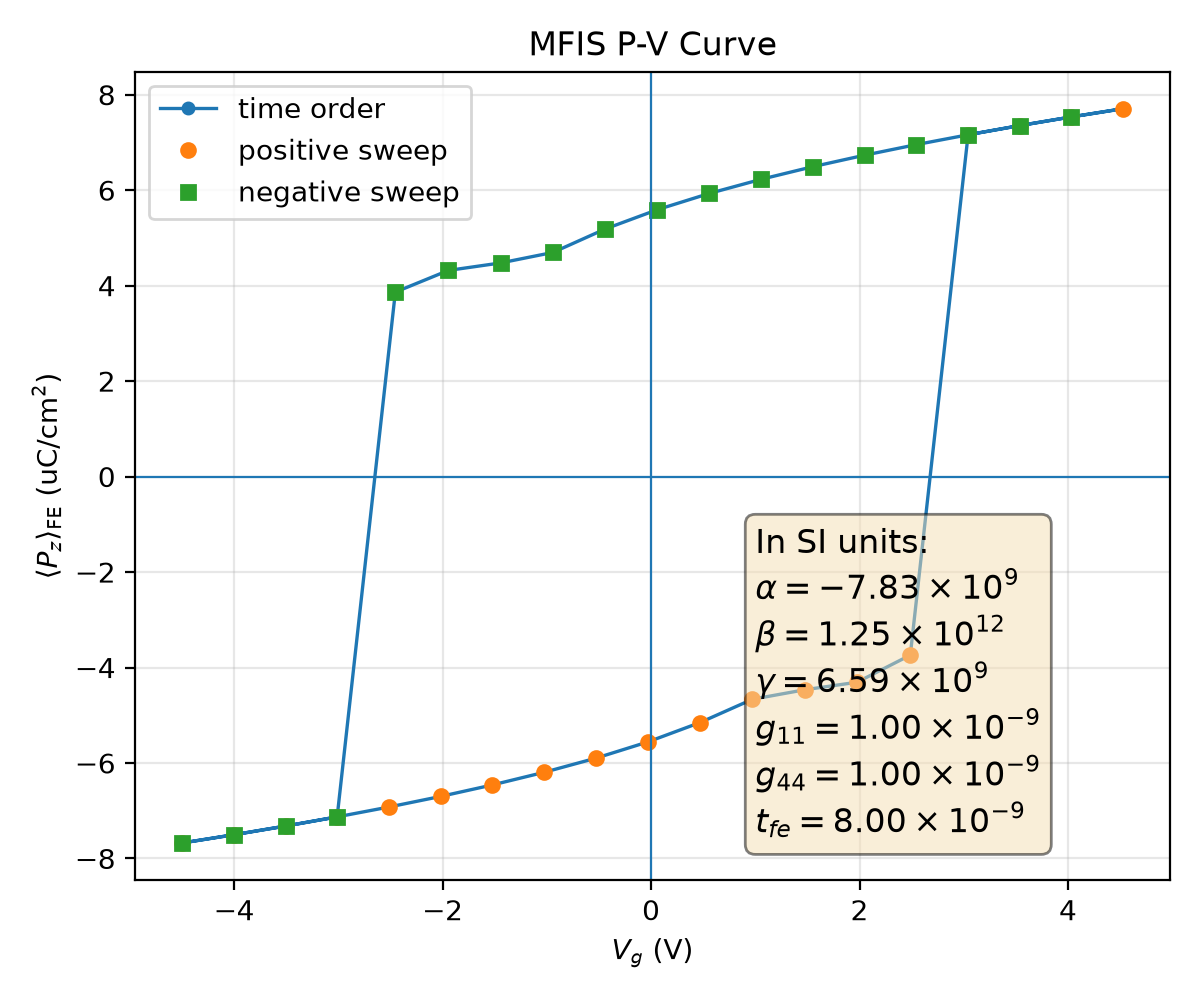

Data behind this chart, as committed beside it:
plotfile, step, P_mean, P_min, P_max, P_std, Vg_mean, Vg_min, Vg_max, Vg_std, Nx, Ny, Nz, num_FE_cells, sweep_direction
plt00011782, 11782, 0.07675, 0.06138, 0.07792, 0.003997, -4.497, -4.497, -4.497, 2.6138385062578304e-14, 64, 64, 59, 65536, 0.0
plt00011809, 11809, 0.07503, 0.05906, 0.0763, 0.004155, -4.002, -4.002, -4.002, 2.184709043152693e-13, 64, 64, 59, 65536, 1.0
plt00011838, 11838, 0.07322, 0.0566, 0.0746, 0.004333, -3.507, -3.507, -3.507, 9.957139350781421e-14, 64, 64, 59, 65536, 1.0
plt00011869, 11869, 0.07129, 0.05397, 0.07279, 0.004533, -3.011, -3.011, -3.011, 1.8824747269678056e-15, 64, 64, 59, 65536, 1.0
plt00011902, 11902, 0.06923, 0.05115, 0.07088, 0.00476, -2.516, -2.516, -2.516, 2.6539845990754054e-14, 64, 64, 59, 65536, 1.0
plt00011939, 11939, 0.06701, 0.04809, 0.06882, 0.005019, -2.02, -2.02, -2.02, 2.7268352222476225e-15, 64, 64, 59, 65536, 1.0
plt00011979, 11979, 0.0646, 0.04474, 0.0666, 0.005319, -1.523, -1.523, -1.523, 7.40626734138606e-15, 64, 64, 59, 65536, 1.0
plt00012024, 12024, 0.06195, 0.04102, 0.06417, 0.00567, -1.026, -1.026, -1.026, 5.933659115531658e-15, 64, 64, 59, 65536, 1.0
plt00012076, 12076, 0.05899, 0.03684, 0.06147, 0.006091, -0.5287, -0.5287, -0.5287, 1.5823112613210482e-16, 64, 64, 59, 65536, 1.0
plt00012138, 12138, 0.05558, 0.03202, 0.05842, 0.006611, -0.03017, -0.03017, -0.03017, 2.333444892138507e-16, 64, 64, 59, 65536, 1.0
plt00012216, 12216, 0.05153, 0.02629, 0.05486, 0.007287, 0.4698, 0.4698, 0.4698, 6.875460019881193e-16, 64, 64, 59, 65536, 1.0
plt00012314, 12314, 0.04665, 0.01952, 0.05072, 0.008204, 0.9724, 0.9724, 0.9724, 1.5286999033556167e-15, 64, 64, 59, 65536, 1.0
plt00012406, 12406, 0.04466, 0.01681, 0.04911, 0.008628, 1.474, 1.474, 1.474, 2.4260341939155337e-15, 64, 64, 59, 65536, 1.0
plt00012497, 12497, 0.04308, 0.01471, 0.04787, 0.008993, 1.976, 1.976, 1.976, 4.843328062668947e-15, 64, 64, 59, 65536, 1.0
plt00012951, 12951, 0.0374, 0.007562, 0.04396, 0.01072, 2.487, 2.487, 2.487, 4.2404071950042563e-07, 64, 64, 59, 65536, 1.0
plt00013054, 13054, -0.0716, -0.07309, -0.05441, 0.004499, 3.042, 3.042, 3.042, 2.5823116936781325e-10, 64, 64, 59, 65536, 1.0
plt00013083, 13083, -0.07353, -0.07489, -0.05703, 0.004301, 3.537, 3.537, 3.537, 3.9900626231827464e-14, 64, 64, 59, 65536, 1.0
plt00013110, 13110, -0.07535, -0.0766, -0.05949, 0.004125, 4.032, 4.032, 4.032, 5.650151746472198e-15, 64, 64, 59, 65536, 1.0
plt00013135, 13135, -0.07707, -0.07833, -0.0618, 0.003969, 4.527, 4.527, 4.527, 6.765076382012457e-15, 64, 64, 59, 65536, 1.0
plt00013161, 13161, -0.07535, -0.0766, -0.05949, 0.004125, 4.032, 4.032, 4.032, 2.467593992571445e-15, 64, 64, 59, 65536, -1.0
plt00013189, 13189, -0.07353, -0.07489, -0.05703, 0.004301, 3.537, 3.537, 3.537, 3.843921764726602e-15, 64, 64, 59, 65536, -1.0
plt00013219, 13219, -0.0716, -0.07309, -0.05441, 0.004499, 3.042, 3.042, 3.042, 8.604228440844963e-15, 64, 64, 59, 65536, -1.0
plt00013252, 13252, -0.06955, -0.07117, -0.05159, 0.004724, 2.546, 2.546, 2.546, 8.933674322215191e-16, 64, 64, 59, 65536, -1.0
plt00013288, 13288, -0.06733, -0.06912, -0.04853, 0.004981, 2.05, 2.05, 2.05, 5.398013494481199e-15, 64, 64, 59, 65536, -1.0
plt00013328, 13328, -0.06493, -0.06689, -0.04519, 0.005278, 1.554, 1.554, 1.554, 1.3294080493238553e-14, 64, 64, 59, 65536, -1.0
plt00013373, 13373, -0.06228, -0.06447, -0.04148, 0.005626, 1.057, 1.057, 1.057, 1.3581129597568212e-14, 64, 64, 59, 65536, -1.0
plt00013425, 13425, -0.05932, -0.06177, -0.0373, 0.006043, 0.5594, 0.5594, 0.5594, 3.1759219613751267e-15, 64, 64, 59, 65536, -1.0
plt00013486, 13486, -0.05592, -0.05872, -0.03249, 0.006558, 0.06107, 0.06107, 0.06107, 1.7510613605507073e-16, 64, 64, 59, 65536, -1.0
plt00013563, 13563, -0.05188, -0.05516, -0.02678, 0.007226, -0.4388, -0.4388, -0.4388, 6.929520065519311e-16, 64, 64, 59, 65536, -1.0
plt00013663, 13663, -0.04695, -0.05097, -0.01993, 0.008144, -0.9412, -0.9412, -0.9412, 5.7382261260079056e-15, 64, 64, 59, 65536, -1.0
plt00013756, 13756, -0.04475, -0.04918, -0.01694, 0.008607, -1.443, -1.443, -1.443, 8.190011483698826e-15, 64, 64, 59, 65536, -1.0
plt00013846, 13846, -0.04318, -0.04795, -0.01485, 0.008968, -1.945, -1.945, -1.945, 8.21804113970223e-15, 64, 64, 59, 65536, -1.0
plt00014147, 14147, -0.03865, -0.04471, -0.009055, 0.01026, -2.453, -2.453, -2.453, 9.335870483103135e-11, 64, 64, 59, 65536, -1.0
plt00014257, 14257, 0.07129, 0.05397, 0.07279, 0.004533, -3.011, -3.011, -3.011, 7.102013469039982e-14, 64, 64, 59, 65536, -1.0
plt00014286, 14286, 0.07322, 0.0566, 0.0746, 0.004333, -3.507, -3.507, -3.507, 2.368837159022682e-15, 64, 64, 59, 65536, -1.0
plt00014313, 14313, 0.07503, 0.05906, 0.0763, 0.004155, -4.002, -4.002, -4.002, 5.070705906386584e-14, 64, 64, 59, 65536, -1.0
plt00014338, 14338, 0.07675, 0.06138, 0.07792, 0.003997, -4.497, -4.497, -4.497, 3.650675994272796e-14, 64, 64, 59, 65536, -1.0
